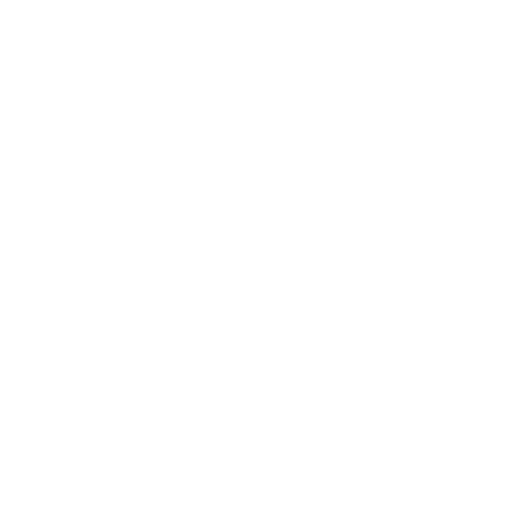
t = 0.00 s
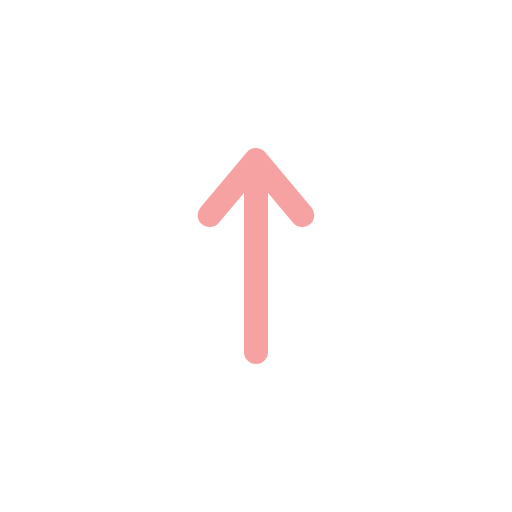
t = 0.23 s
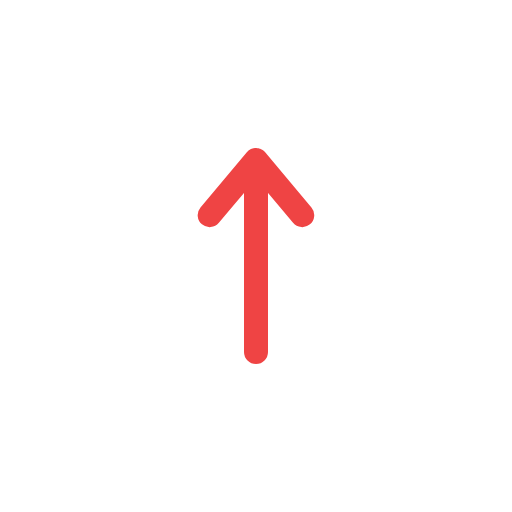
t = 0.45 s
t = 0.75 s: frame unchanged from t = 0.45 s, image omitted
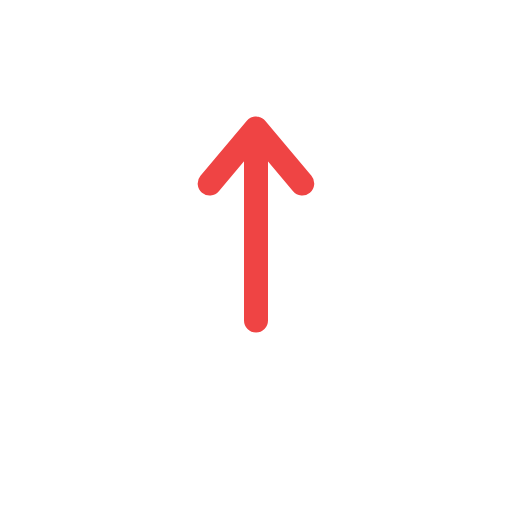
t = 1.01 s
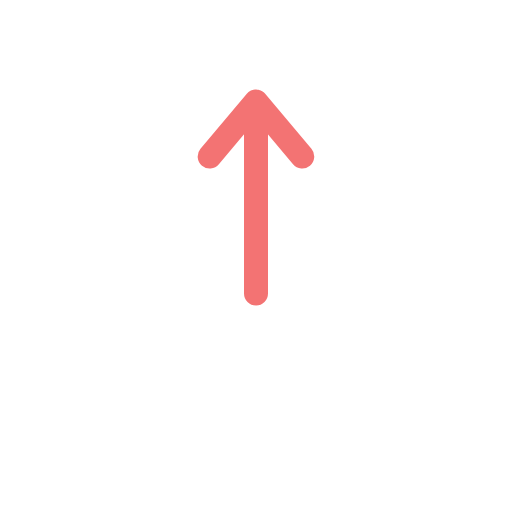
t = 1.24 s

The animated SVG that drew these frames (rendered in a browser with its animation timeline set to each time). Animation: 2 SMIL elements (animate=1,animateTransform=1); one cycle of 1.50 s, repeats indefinitely.

<svg xmlns="http://www.w3.org/2000/svg" viewBox="0 0 64 64">
    <polyline
        points="32 44 32 20 26.21 26.89 32 20 37.78 26.89"
        fill="none"
        stroke="#ef4444"
        stroke-linecap="round"
        stroke-linejoin="round"
        stroke-width="3"
    >
        <animateTransform
            attributeName="transform"
            type="translate"
            values="0 0; 0 0; 0 -9; 0 -9"
            dur="1.5s"
            keyTimes="0.0; 0.5; 0.9; 1.0"
            begin="0s"
            repeatCount="indefinite"
        />
        <animate
            attributeName="opacity"
            values="0; 1; 1; 0; 0"
            dur="1.5s"
            keyTimes="0.0; 0.3; 0.8; 0.9; 1.0"
            repeatCount="indefinite"
        />
    </polyline>
</svg>
